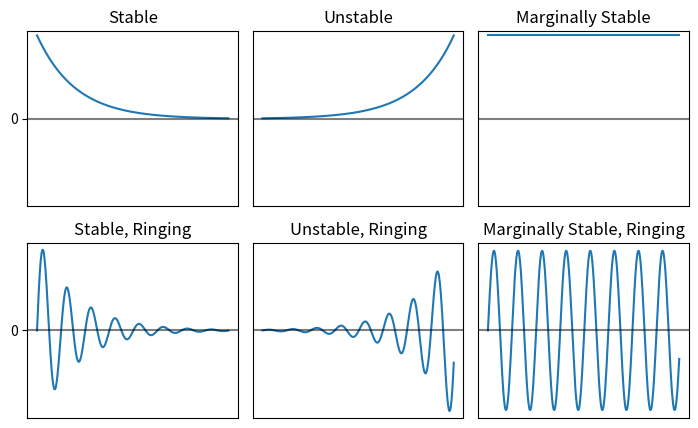

Here is the Python script that generated this plot:
import matplotlib.pyplot as plt
import numpy as np
import scipy as sp
import scipy.constants


def stable(x):
    return np.exp(-x)

def unstable(x):
    return np.exp(x)

def marginally_stable(x):
    return np.ones_like(x)


def not_ringing(x):
    return np.ones_like(x)

def ringing(x):
    return np.sin(10 * x)


def main():
    x = np.arange(0, 5, 0.01)
    figwidth = 7.088
    fig, axss = plt.subplots(nrows=2, ncols=3, figsize=(figwidth, figwidth * 1 / sp.constants.golden))
    for title_suffix, ring, axs in zip(["", ", Ringing"], [not_ringing, ringing], axss):
        for col, (title, stability, ax) in enumerate(zip(["Stable", "Unstable", "Marginally Stable"], [stable, unstable, marginally_stable], axs)):
            ax.plot(x, stability(x) * ring(x))
            ax.axhline(0, color="black", alpha=0.5)
            ax.set_xticks([])
            if col == 0:
                ax.set_yticks([0])
            else:
                ax.set_yticks([])
            ax.set_title(title + title_suffix)
            ylim = np.max(np.abs(ax.get_ylim()))
            ax.set_ylim((-ylim, ylim))
    plt.tight_layout()
    fig.savefig("tmp-stability.pdf")


if __name__ == "__main__":
    main()
